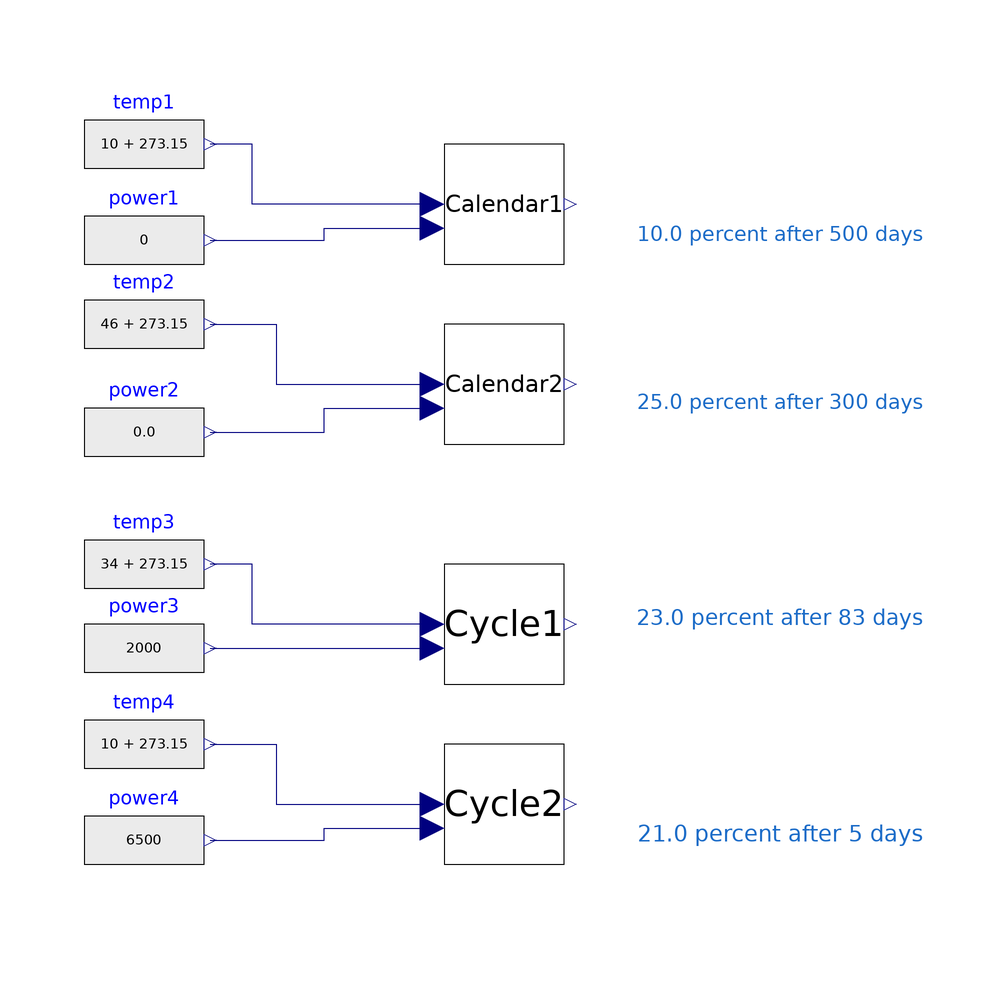

The component connection diagram of the Modelica model below, drawn from its own Placement and Line annotations.

model TestAdvancedBattery_Wang
  extends Modelica.Icons.Example;
  Modelica.Blocks.Sources.RealExpression temp1(y=10 + 273.15)
    annotation (Placement(transformation(extent={{-60,70},{-40,90}})));
  Modelica.Blocks.Sources.RealExpression power1(y=0)
    annotation (Placement(transformation(extent={{-60,54},{-40,74}})));
  Modelica.Blocks.Sources.RealExpression power2
    annotation (Placement(transformation(extent={{-60,22},{-40,42}})));
  Modelica.Blocks.Sources.RealExpression temp2(y=46 + 273.15)
    annotation (Placement(transformation(extent={{-60,40},{-40,60}})));
  Model.Submodels.BatteryDegradation Calendar1
    annotation (Placement(transformation(extent={{0,60},{20,80}})));
  Model.Submodels.BatteryDegradation Calendar2
    annotation (Placement(transformation(extent={{0,30},{20,50}})));
  Modelica.Blocks.Sources.RealExpression temp3(y=34 + 273.15)
    annotation (Placement(transformation(extent={{-60,0},{-40,20}})));
  Modelica.Blocks.Sources.RealExpression power3(y=2000)
    annotation (Placement(transformation(extent={{-60,-14},{-40,6}})));
  Modelica.Blocks.Sources.RealExpression power4(y=6500)
    annotation (Placement(transformation(extent={{-60,-46},{-40,-26}})));
  Modelica.Blocks.Sources.RealExpression temp4(y=10 + 273.15)
    annotation (Placement(transformation(extent={{-60,-30},{-40,-10}})));
  Model.Submodels.BatteryDegradation Cycle1(V=1000, Capacity=1000)
    annotation (Placement(transformation(extent={{0,-10},{20,10}})));
  Model.Submodels.BatteryDegradation Cycle2
    annotation (Placement(transformation(extent={{0,-40},{20,-20}})));
equation
  connect(Calendar1.TBatt, temp1.y) annotation (Line(points={{-2,70},{-32,70},{
          -32,80},{-39,80}}, color={0,0,127}));
  connect(power1.y, Calendar1.P) annotation (Line(points={{-39,64},{-20,64},{
          -20,66},{-2,66}}, color={0,0,127}));
  connect(temp2.y, Calendar2.TBatt) annotation (Line(points={{-39,50},{-28,50},
          {-28,40},{-2,40}}, color={0,0,127}));
  connect(power2.y, Calendar2.P) annotation (Line(points={{-39,32},{-20,32},{
          -20,36},{-2,36}}, color={0,0,127}));
  connect(Cycle1.TBatt, temp3.y) annotation (Line(points={{-2,0},{-32,0},{-32,
          10},{-39,10}}, color={0,0,127}));
  connect(power3.y, Cycle1.P)
    annotation (Line(points={{-39,-4},{-2,-4}}, color={0,0,127}));
  connect(temp4.y, Cycle2.TBatt) annotation (Line(points={{-39,-20},{-28,-20},{
          -28,-30},{-2,-30}}, color={0,0,127}));
  connect(power4.y, Cycle2.P) annotation (Line(points={{-39,-36},{-20,-36},{-20,
          -34},{-2,-34}}, color={0,0,127}));
  annotation (
    Icon(coordinateSystem(preserveAspectRatio=false)),
    Diagram(coordinateSystem(preserveAspectRatio=false), graphics={
        Text(
          extent={{32,70},{80,60}},
          lineColor={28,108,200},
          fontSize=14,
          textString="10.0 percent after 500 days"),
        Text(
          extent={{32,42},{80,32}},
          lineColor={28,108,200},
          fontSize=14,
          textString="25.0 percent after 300 days"),
        Text(
          extent={{32,6},{80,-4}},
          lineColor={28,108,200},
          fontSize=14,
          textString="23.0 percent after 83 days"),
        Text(
          extent={{32,-30},{80,-40}},
          lineColor={28,108,200},
          fontSize=14,
          textString="21.0 percent after 5 days")}),
    experiment(StopTime=432000, __Dymola_Algorithm="Dassl"));
end TestAdvancedBattery_Wang;